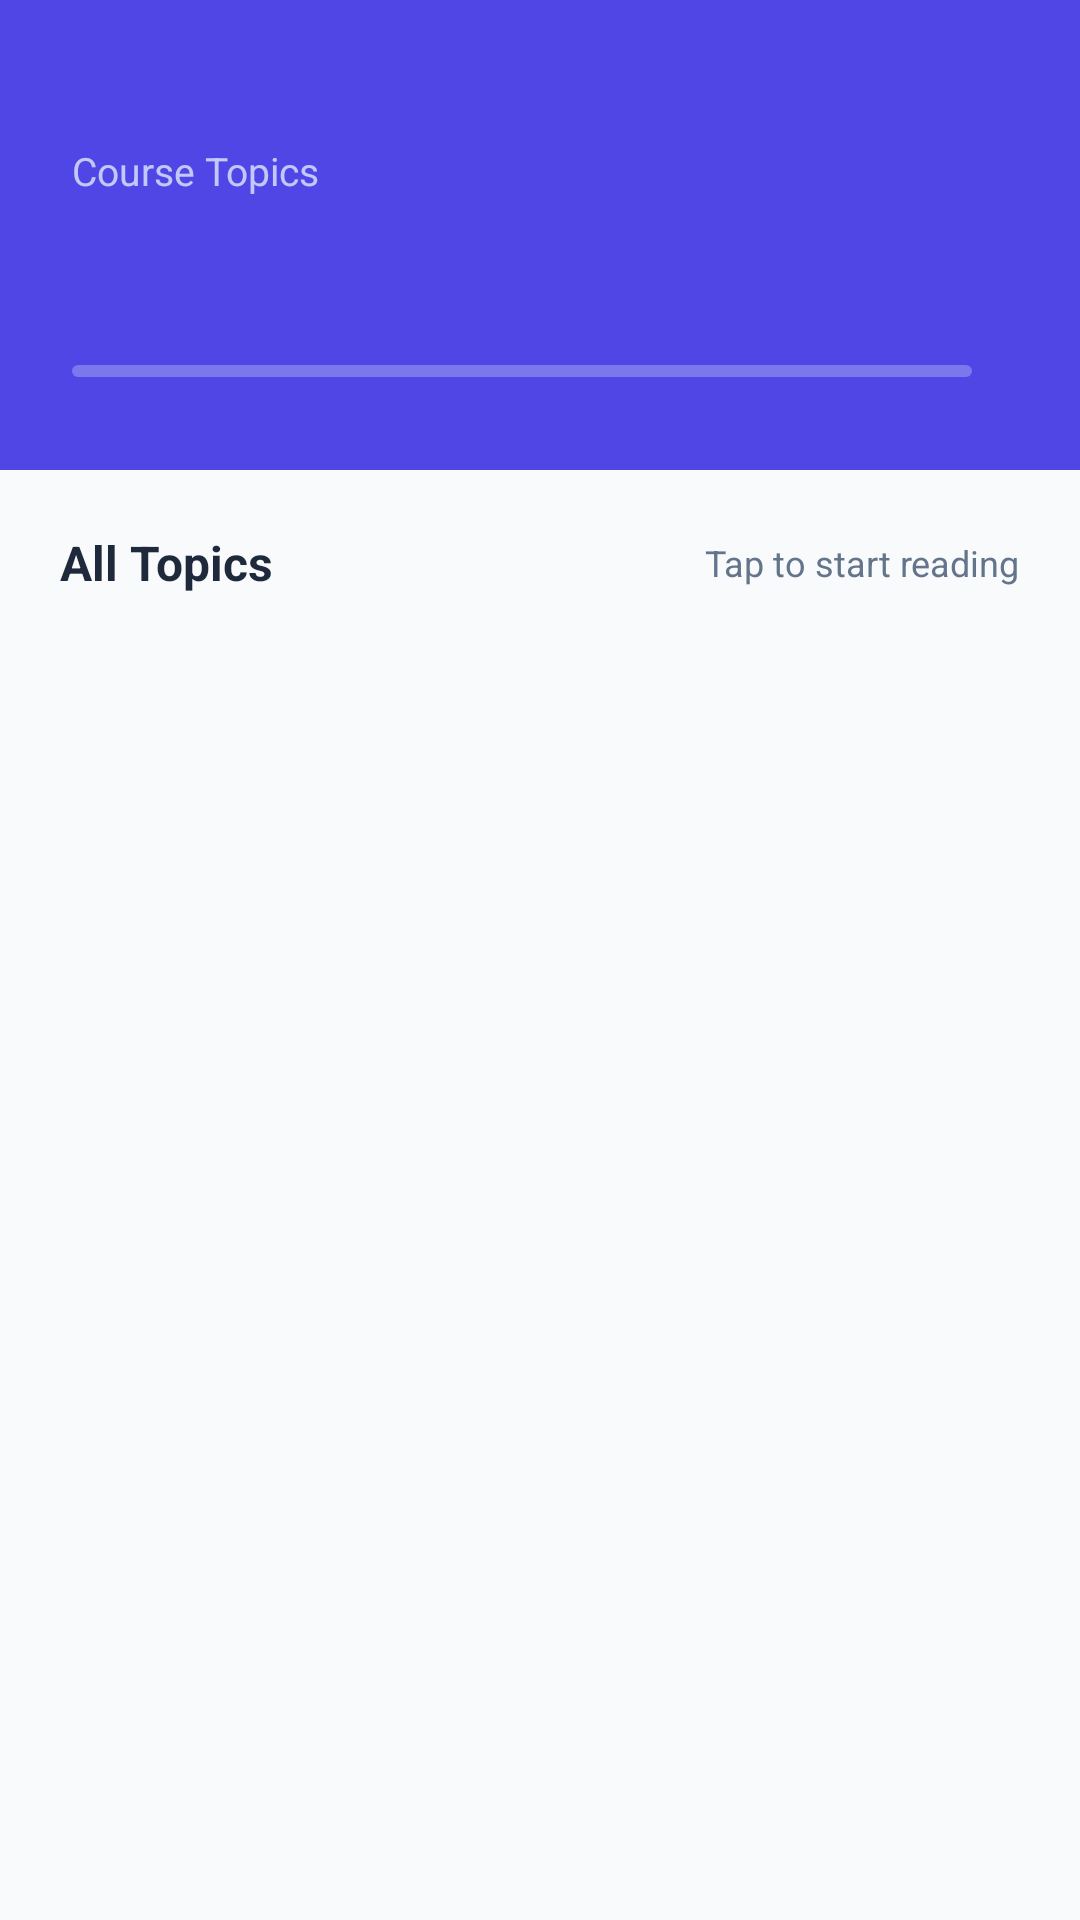

Here is an Android app screen rendered from its layout file. Give the layout XML and the strings, colors and styles it references.
<!-- AndroidManifest.xml: application theme Theme.EduCare -->
<!-- res/layout/activity_course_topics.xml -->
<?xml version="1.0" encoding="utf-8"?>
<LinearLayout xmlns:android="http://schemas.android.com/apk/res/android"
    xmlns:app="http://schemas.android.com/apk/res-auto"
    xmlns:tools="http://schemas.android.com/tools"
    android:layout_width="match_parent"
    android:layout_height="match_parent"
    android:orientation="vertical"
    android:background="@color/background"
    tools:context=".CourseTopicsActivity">

    
    <LinearLayout
        android:layout_width="match_parent"
        android:layout_height="wrap_content"
        android:orientation="vertical"
        android:background="@color/indigo_600"
        android:paddingLeft="24dp"
        android:paddingRight="24dp"
        android:paddingTop="48dp"
        android:paddingBottom="24dp">

        <TextView
            android:layout_width="wrap_content"
            android:layout_height="wrap_content"
            android:text="Course Topics"
            android:textSize="13sp"
            android:textColor="#CCE0E7FF" />

        <TextView
            android:id="@+id/tvCourseTitle"
            android:layout_width="match_parent"
            android:layout_height="wrap_content"
            android:layout_marginTop="4dp"
            android:textSize="22sp"
            android:textStyle="bold"
            android:textColor="@color/white"
            tools:text="Basic Mathematics" />

        
        <LinearLayout
            android:layout_width="match_parent"
            android:layout_height="wrap_content"
            android:orientation="horizontal"
            android:layout_marginTop="16dp"
            android:gravity="center_vertical">

            <com.google.android.material.progressindicator.LinearProgressIndicator
                android:id="@+id/pbCourseProgress"
                android:layout_width="0dp"
                android:layout_weight="1"
                android:layout_height="8dp"
                android:layout_marginEnd="12dp"
                app:trackColor="#4DE0E7FF"
                app:indicatorColor="@color/white"
                app:trackCornerRadius="4dp"
                tools:progress="40" />

            <TextView
                android:id="@+id/tvProgressText"
                android:layout_width="wrap_content"
                android:layout_height="wrap_content"
                android:textSize="13sp"
                android:textStyle="bold"
                android:textColor="@color/white"
                tools:text="40%" />
        </LinearLayout>
    </LinearLayout>

    
    <LinearLayout
        android:layout_width="match_parent"
        android:layout_height="wrap_content"
        android:orientation="horizontal"
        android:paddingHorizontal="20dp"
        android:paddingTop="20dp"
        android:paddingBottom="8dp"
        android:gravity="center_vertical">

        <TextView
            android:layout_width="0dp"
            android:layout_height="wrap_content"
            android:layout_weight="1"
            android:text="All Topics"
            android:textSize="16sp"
            android:textStyle="bold"
            android:textColor="@color/text_primary" />

        <TextView
            android:layout_width="wrap_content"
            android:layout_height="wrap_content"
            android:text="Tap to start reading"
            android:textSize="12sp"
            android:textColor="@color/text_secondary" />
    </LinearLayout>

    <androidx.recyclerview.widget.RecyclerView
        android:id="@+id/rvTopics"
        android:layout_width="match_parent"
        android:layout_height="0dp"
        android:layout_weight="1"
        android:clipToPadding="false"
        android:paddingLeft="16dp"
        android:paddingRight="16dp"
        android:paddingBottom="16dp"
        app:layoutManager="androidx.recyclerview.widget.LinearLayoutManager"
        tools:listitem="@layout/item_topic" />

</LinearLayout>
<!-- res/layout/item_topic.xml (included above) -->
<?xml version="1.0" encoding="utf-8"?>
<com.google.android.material.card.MaterialCardView
    xmlns:android="http://schemas.android.com/apk/res/android"
    xmlns:app="http://schemas.android.com/apk/res-auto"
    xmlns:tools="http://schemas.android.com/tools"
    android:layout_width="match_parent"
    android:layout_height="wrap_content"
    android:layout_marginBottom="10dp"
    android:clickable="true"
    android:focusable="true"
    app:cardCornerRadius="12dp"
    app:cardElevation="1dp"
    app:cardBackgroundColor="@color/surface"
    app:strokeWidth="1dp"
    app:strokeColor="@color/stroke">

    <LinearLayout
        android:layout_width="match_parent"
        android:layout_height="wrap_content"
        android:orientation="horizontal"
        android:padding="16dp"
        android:gravity="center_vertical">

        
        <ImageView
            android:id="@+id/ivStatus"
            android:layout_width="36dp"
            android:layout_height="36dp"
            android:layout_marginEnd="14dp"
            android:background="@drawable/bg_chip"
            android:padding="8dp"
            android:src="@android:drawable/checkbox_off_background"
            tools:src="@android:drawable/checkbox_on_background" />

        
        <LinearLayout
            android:layout_width="0dp"
            android:layout_height="wrap_content"
            android:layout_weight="1"
            android:orientation="vertical">

            <TextView
                android:id="@+id/tvTopicTitle"
                android:layout_width="match_parent"
                android:layout_height="wrap_content"
                android:textSize="15sp"
                android:textStyle="bold"
                android:textColor="@color/text_primary"
                tools:text="Introduction to Numbers" />

            <TextView
                android:layout_width="match_parent"
                android:layout_height="wrap_content"
                android:layout_marginTop="2dp"
                android:text="Tap to read"
                android:textSize="12sp"
                android:textColor="@color/text_secondary" />
        </LinearLayout>

        
        <TextView
            android:layout_width="wrap_content"
            android:layout_height="wrap_content"
            android:text="›"
            android:textSize="24sp"
            android:textColor="@color/text_secondary"
            android:layout_marginStart="8dp" />
    </LinearLayout>
</com.google.android.material.card.MaterialCardView>
<!-- resources referenced by this layout -->
<resources>
  <color name="background">#F8FAFC</color>
  <color name="indigo_600">#4F46E5</color>
  <color name="stroke">#E2E8F0</color>
  <color name="surface">#FFFFFF</color>
  <color name="text_primary">#1E293B</color>
  <color name="text_secondary">#64748B</color>
  <color name="white">#FFFFFF</color>
  <!-- drawable bg_chip (drawable) -->
  <?xml version="1.0" encoding="utf-8"?>
  <shape xmlns:android="http://schemas.android.com/apk/res/android"
      android:shape="rectangle">
      <solid android:color="@color/indigo_100" />
      <corners android:radius="20dp" />
  </shape>
  <style name="Theme.EduCare" parent="Theme.MaterialComponents.DayNight.NoActionBar">
          <item name="colorPrimary">@color/indigo_600</item>
          <item name="colorPrimaryVariant">@color/indigo_700</item>
          <item name="colorOnPrimary">@color/white</item>
          <item name="colorSecondary">@color/success</item>
          <item name="colorSecondaryVariant">@color/teal_700</item>
          <item name="colorOnSecondary">@color/white</item>
          <item name="android:colorBackground">@color/background</item>
          <item name="android:textColorPrimary">@color/text_primary</item>
          <item name="android:textColorHint">@color/text_hint</item>
          <item name="android:statusBarColor">@color/indigo_700</item>
          <item name="android:windowLightStatusBar" tools:targetApi="23">false</item>
          <item name="shapeAppearanceSmallComponent">@style/ShapeSmall</item>
          <item name="shapeAppearanceMediumComponent">@style/ShapeMedium</item>
          <item name="shapeAppearanceLargeComponent">@style/ShapeLarge</item>
      </style>
  <color name="indigo_100">#E0E7FF</color>
  <color name="indigo_700">#4338CA</color>
  <color name="success">#10B981</color>
  <color name="teal_700">#059669</color>
  <color name="text_hint">#94A3B8</color>
  <style name="ShapeSmall" parent="ShapeAppearance.MaterialComponents.SmallComponent">
          <item name="cornerSize">8dp</item>
      </style>
  <style name="ShapeMedium" parent="ShapeAppearance.MaterialComponents.MediumComponent">
          <item name="cornerSize">12dp</item>
      </style>
  <style name="ShapeLarge" parent="ShapeAppearance.MaterialComponents.LargeComponent">
          <item name="cornerSize">16dp</item>
      </style>
</resources>
